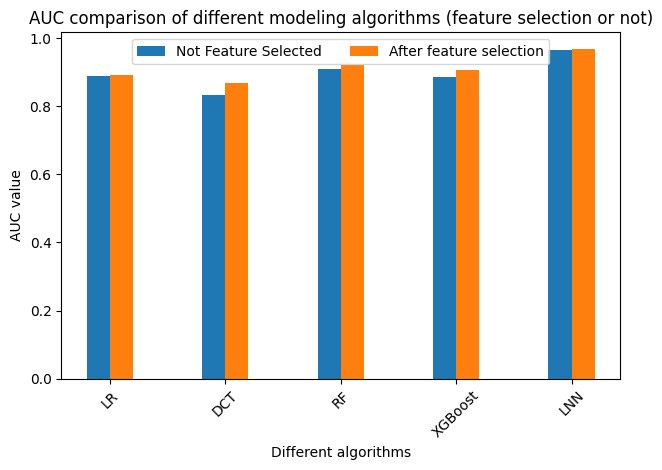

This chart was generated by the following Python code:
import numpy as np
import matplotlib.pyplot as plt
from matplotlib.font_manager import FontProperties

# 设置matplotlib支持中文的字体
plt.rcParams['font.sans-serif'] = ['SimHei']  # 指定默认字体为黑体
plt.rcParams['axes.unicode_minus'] = False  # 解决负号'-'显示为方块的问题

# 定义数据
algorithms = ['LR', 'DCT', 'RF', 'XGBoost', 'LNN']
auc_without_feature_selection = [0.887621832358675, 0.83180636777128, 0.910038986354776, 0.884877, 0.965854]
auc_with_feature_selection = [0.891033, 0.868372, 0.92245, 0.907488628979857, 0.9684860298895386]

# 指定颜色
color_without_feature_selection = '#1f77b4'  # 未经过特征选取的颜色
color_with_feature_selection = '#ff7f0e'    # 经过特征选取的颜色

# 设置柱状图的宽度和间隔
bar_width = 0.2
spacing = 0.1

# 计算柱状图的位置
n_groups = len(algorithms)
index = np.arange(n_groups)
bar1 = index - bar_width/2
bar2 = index + bar_width/2

# 创建柱状图
fig, ax = plt.subplots()
bars1 = ax.bar(bar1, auc_without_feature_selection, bar_width, label='Not Feature Selected', color=color_without_feature_selection, hatch='')
bars2 = ax.bar(bar2, auc_with_feature_selection, bar_width, label='After feature selection', color=color_with_feature_selection, hatch='')

# 设置图例，横排显示
ax.legend(loc='upper center', ncol=2)  # 设置图例位置和列数

# 添加标签和标题
ax.set_xlabel('Different algorithms')
ax.set_ylabel('AUC value')
ax.set_title('AUC comparison of different modeling algorithms (feature selection or not)')
ax.set_xticks(index)
ax.set_xticklabels(algorithms, rotation=45)  # 将x轴标签旋转45度，便于阅读

# 美化图表
#ax.grid(True)
plt.tight_layout()  # 调整整体空白

# 保存图像，设置分辨率为300DPI
plt.savefig('Features_bar.png', dpi=300, bbox_inches='tight')  # bbox_inches='tight'用于确保图像的边界紧凑
plt.show()